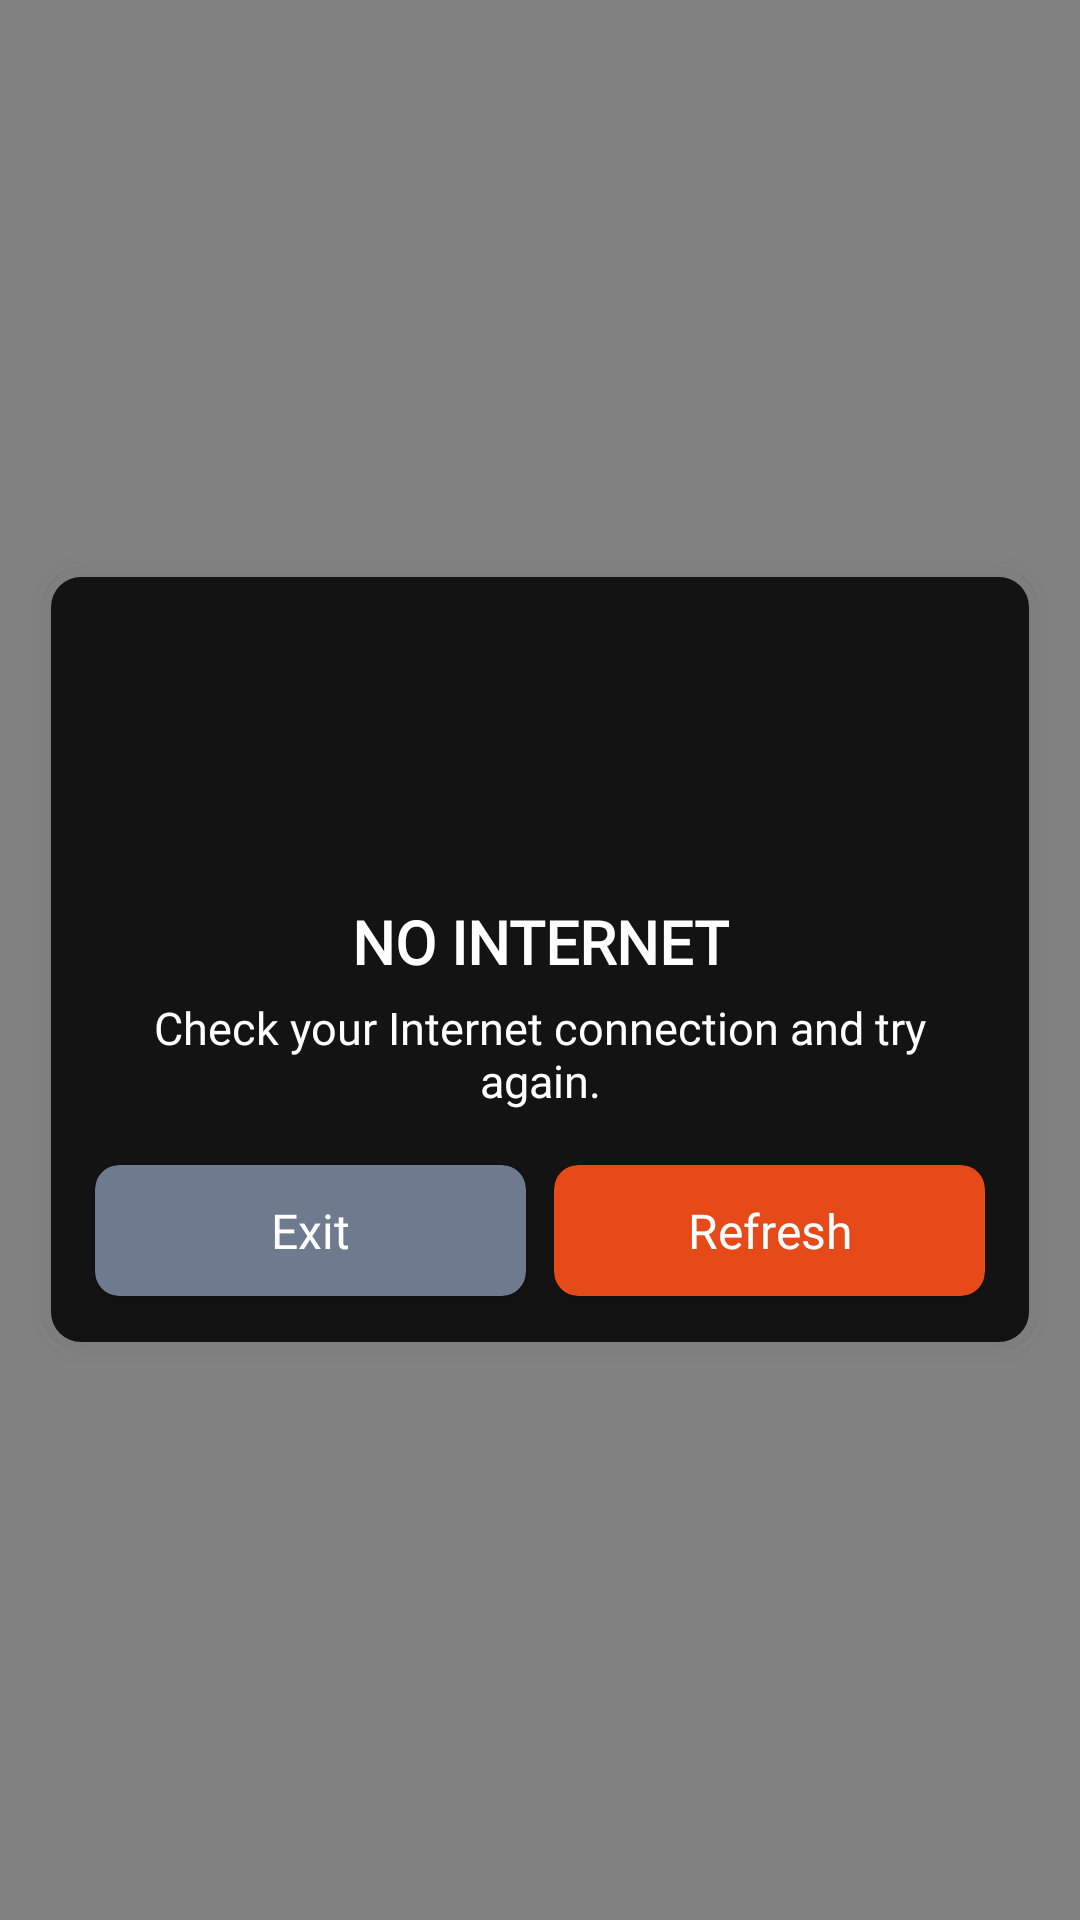

Reconstruct the res/layout file that produces this screen, plus the resources it refers to.
<!-- AndroidManifest.xml: application theme AppTheme -->
<!-- res/layout/no_internet.xml -->
<?xml version="1.0" encoding="utf-8"?>
<FrameLayout xmlns:android="http://schemas.android.com/apk/res/android"
    xmlns:aapt="http://schemas.android.com/aapt"
    xmlns:app="http://schemas.android.com/apk/res-auto"
    android:layout_width="match_parent"
    android:layout_height="match_parent"
    android:layout_gravity="center"
    android:background="#7d000000">

    <LinearLayout
        android:id="@+id/nointernet"
        android:layout_gravity="center"
        android:layout_width="match_parent"
        android:layout_height="wrap_content"
        android:background="@drawable/roundcornerapp"
        android:layout_margin="10dp"
        android:gravity="center"
        android:orientation="vertical">

        <ImageView
            android:id="@+id/img"
            android:layout_marginTop="15dp"
            android:layout_width="85dp"
            android:layout_height="85dp"
            android:src="@drawable/nointernet" />

        <TextView
            android:layout_width="wrap_content"
            android:layout_height="wrap_content"
            android:layout_marginTop="8dp"
            android:fontFamily="@font/poppins_medium"
            android:gravity="center"
            android:text="@string/error_no_internet_title"
            android:textColor="@color/white"
            android:textSize="20dp"
            android:textStyle="bold" />

        <TextView
            android:layout_width="wrap_content"
            android:layout_height="wrap_content"
            android:layout_marginTop="5dp"
            android:layout_marginRight="15dp"
            android:layout_marginLeft="15dp"
            android:fontFamily="@font/poppins_regular"
            android:gravity="center"
            android:text="@string/error_no_internet_message"
            android:textColor="@color/white"
            android:textSize="15dp" />

        <LinearLayout
            android:layout_width="match_parent"
            android:layout_height="60dp"
            android:layout_marginTop="10dp"
            android:layout_marginBottom="7dp"
            android:layout_marginRight="10dp"
            android:layout_marginLeft="10dp"
            android:gravity="center"
            android:orientation="horizontal"
            android:weightSum="2">

            <LinearLayout
                android:layout_width="match_parent"
                android:layout_height="match_parent"
                android:layout_weight="1"
                android:gravity="center">

                <androidx.cardview.widget.CardView
                    android:id="@+id/exit"
                    android:layout_width="match_parent"
                    android:layout_height="55dp"
                    app:cardBackgroundColor="#6e7a8e"
                    app:cardCornerRadius="8dp"
                    app:cardElevation="2dp"
                    app:cardUseCompatPadding="true">

                    <TextView
                        android:layout_width="match_parent"
                        android:layout_height="match_parent"
                        android:fontFamily="@font/medium"
                        android:gravity="center"
                        android:text="@string/action_exit"
                        android:textColor="@color/white"
                        android:textSize="16sp" />

                </androidx.cardview.widget.CardView>

            </LinearLayout>

            <LinearLayout
                android:layout_width="match_parent"
                android:layout_height="match_parent"
                android:layout_weight="1"
                android:gravity="center">

                <androidx.cardview.widget.CardView
                    android:id="@+id/refresh"
                    android:layout_width="match_parent"
                    android:layout_height="55dp"
                    app:cardBackgroundColor="#e64a19"
                    app:cardCornerRadius="8dp"
                    app:cardElevation="2dp"
                    app:cardUseCompatPadding="true">

                    <TextView
                        android:layout_width="match_parent"
                        android:layout_height="match_parent"
                        android:fontFamily="@font/medium"
                        android:gravity="center"
                        android:text="@string/action_refresh"
                        android:textColor="@color/white"
                        android:textSize="16sp" />

                </androidx.cardview.widget.CardView>

            </LinearLayout>

        </LinearLayout>

    </LinearLayout>

</FrameLayout>
<!-- resources referenced by this layout -->
<resources>
  <color name="white">#FFFFFFFF</color>
  <!-- drawable roundcornerapp: vector/xml drawable (drawable, 2267 chars, omitted) -->
  <string name="action_exit">Exit</string>
  <string name="action_refresh">Refresh</string>
  <string name="error_no_internet_message">Check your Internet connection and try again.</string>
  <string name="error_no_internet_title">NO INTERNET</string>
  <style name="AppTheme" parent="Theme.MaterialComponents.Light.NoActionBar">
          <item name="colorPrimary">@color/colorPrimary</item>
          <item name="colorPrimaryDark">@color/colorPrimaryDark</item>
          <item name="colorAccent">@color/colorAccent</item>
  
          <item name="android:navigationBarColor">#EFF4FA</item>
          <item name="android:windowLightNavigationBar">true</item>
      </style>
  <color name="colorPrimary">#05b970</color>
  <color name="colorPrimaryDark">#05b970</color>
  <color name="colorAccent">#05b970</color>
</resources>
